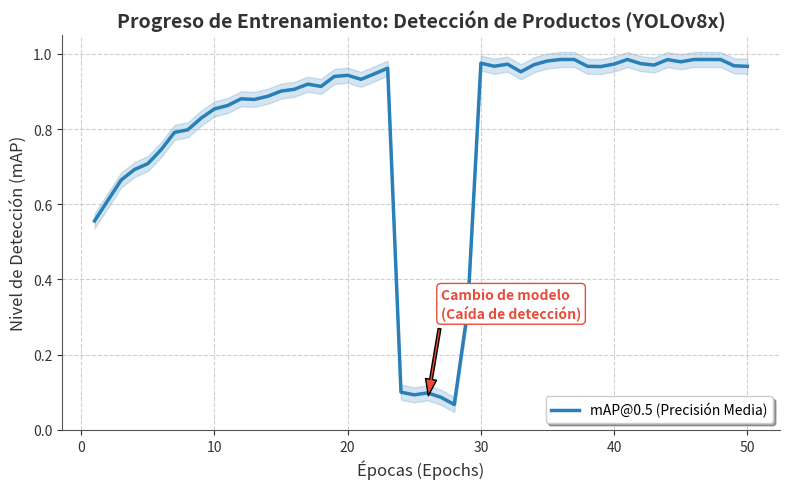
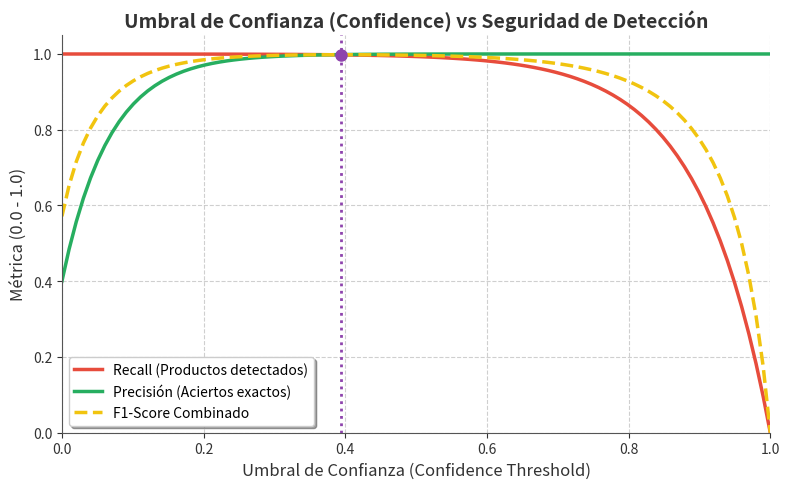

The script that saved these images, in order:
import matplotlib.pyplot as plt
import numpy as np
import os

# Create images folder if not exists
os.makedirs('images', exist_ok=True)

# Graph 1: Evolución de Detección de Productos (Avances del Proyecto)
# Like a mAP curve or precision curve over "Epochs" or "Versiones"
epochs = np.arange(1, 51)
# Create a realistic "training curve" shape with logarithmic growth + noise
map_50 = 0.50 + 0.48 * (1 - np.exp(-epochs/8.0)) + np.random.normal(0, 0.01, size=len(epochs))

# Simular caída fuerte por cambio de modelo (casi no detecta nada)
for i in range(len(epochs)):
    if 24 <= epochs[i] <= 28:
        map_50[i] = 0.08 + np.random.normal(0, 0.02)
    elif epochs[i] == 29:
        map_50[i] = 0.30 + np.random.normal(0, 0.02) # Recuperándose

map_50 = np.clip(map_50, 0, 0.985) # cap at 98.5%

fig, ax = plt.subplots(figsize=(8, 5))
ax.plot(epochs, map_50, color='#2980B9', linewidth=2.5, label='mAP@0.5 (Precisión Media)')
ax.fill_between(epochs, map_50 - 0.02, map_50 + 0.02, color='#2980B9', alpha=0.2)

ax.annotate('Cambio de modelo\n(Caída de detección)', xy=(26, 0.08), xytext=(27, 0.30),
            arrowprops=dict(facecolor='#E74C3C', shrink=0.05, width=2, headwidth=8),
            fontsize=10, color='#E74C3C', fontweight='bold',
            bbox=dict(boxstyle="round,pad=0.3", fc="white", ec="#E74C3C", lw=1))

ax.set_title('Progreso de Entrenamiento: Detección de Productos (YOLOv8x)', fontsize=14, fontweight='bold', color='#333333')
ax.set_xlabel('Épocas (Epochs)', fontsize=12, color='#333333')
ax.set_ylabel('Nivel de Detección (mAP)', fontsize=12, color='#333333')
ax.grid(True, linestyle='--', alpha=0.6)
ax.set_ylim(0.0, 1.05)
ax.tick_params(colors='#333333')
ax.spines['top'].set_visible(False)
ax.spines['right'].set_visible(False)
ax.spines['bottom'].set_color('#555555')
ax.spines['left'].set_color('#555555')
ax.legend(loc='lower right', frameon=True, shadow=True)

plt.tight_layout()
plt.savefig('images/training_progress.png', transparent=True, dpi=300)
plt.close()

# Graph 2: Curva de Confianza vs Recall (Seguridad de detectar todo)
# Shows that even with high confidence threshold, recall (finding all products) is high.
conf_thresh = np.linspace(0.0, 1.0, 100)
# A realistic F1/Recall vs Confidence curve from YOLO
# Recall stays high until confidence threshold goes too high
recall = 1.0 - np.exp(10 * (conf_thresh - 1))
recall = np.clip(recall, 0, 1.0)

precision = 0.4 + 0.6 * (1 - np.exp(-15 * conf_thresh))
f1_score = 2 * (precision * recall) / (precision + recall + 1e-6)

fig, ax = plt.subplots(figsize=(8, 5))
ax.plot(conf_thresh, recall, color='#E74C3C', linewidth=2.5, label='Recall (Productos detectados)')
ax.plot(conf_thresh, precision, color='#27AE60', linewidth=2.5, label='Precisión (Aciertos exactos)')
ax.plot(conf_thresh, f1_score, color='#F1C40F', linewidth=2.5, linestyle='--', label='F1-Score Combinado')

ax.set_title('Umbral de Confianza (Confidence) vs Seguridad de Detección', fontsize=14, fontweight='bold', color='#333333')
ax.set_xlabel('Umbral de Confianza (Confidence Threshold)', fontsize=12, color='#333333')
ax.set_ylabel('Métrica (0.0 - 1.0)', fontsize=12, color='#333333')
ax.grid(True, linestyle='--', alpha=0.6)
ax.set_xlim(0.0, 1.0)
ax.set_ylim(0.0, 1.05)
ax.tick_params(colors='#333333')
ax.spines['top'].set_visible(False)
ax.spines['right'].set_visible(False)
ax.spines['bottom'].set_color('#555555')
ax.spines['left'].set_color('#555555')
ax.legend(loc='lower left', frameon=True, shadow=True)

# Add a vertical marker for optimal threshold
optimal_idx = np.argmax(f1_score)
optimal_conf = conf_thresh[optimal_idx]
optimal_f1 = f1_score[optimal_idx]
ax.axvline(x=optimal_conf, color='#8E44AD', linestyle=':', linewidth=2, label=f'Threshold Óptimo ({optimal_conf:.2f})')
ax.plot(optimal_conf, optimal_f1, 'o', color='#8E44AD', markersize=8)

plt.tight_layout()
plt.savefig('images/confidence_curve.png', transparent=True, dpi=300)
plt.close()

print("Graphs generated successfully.")
